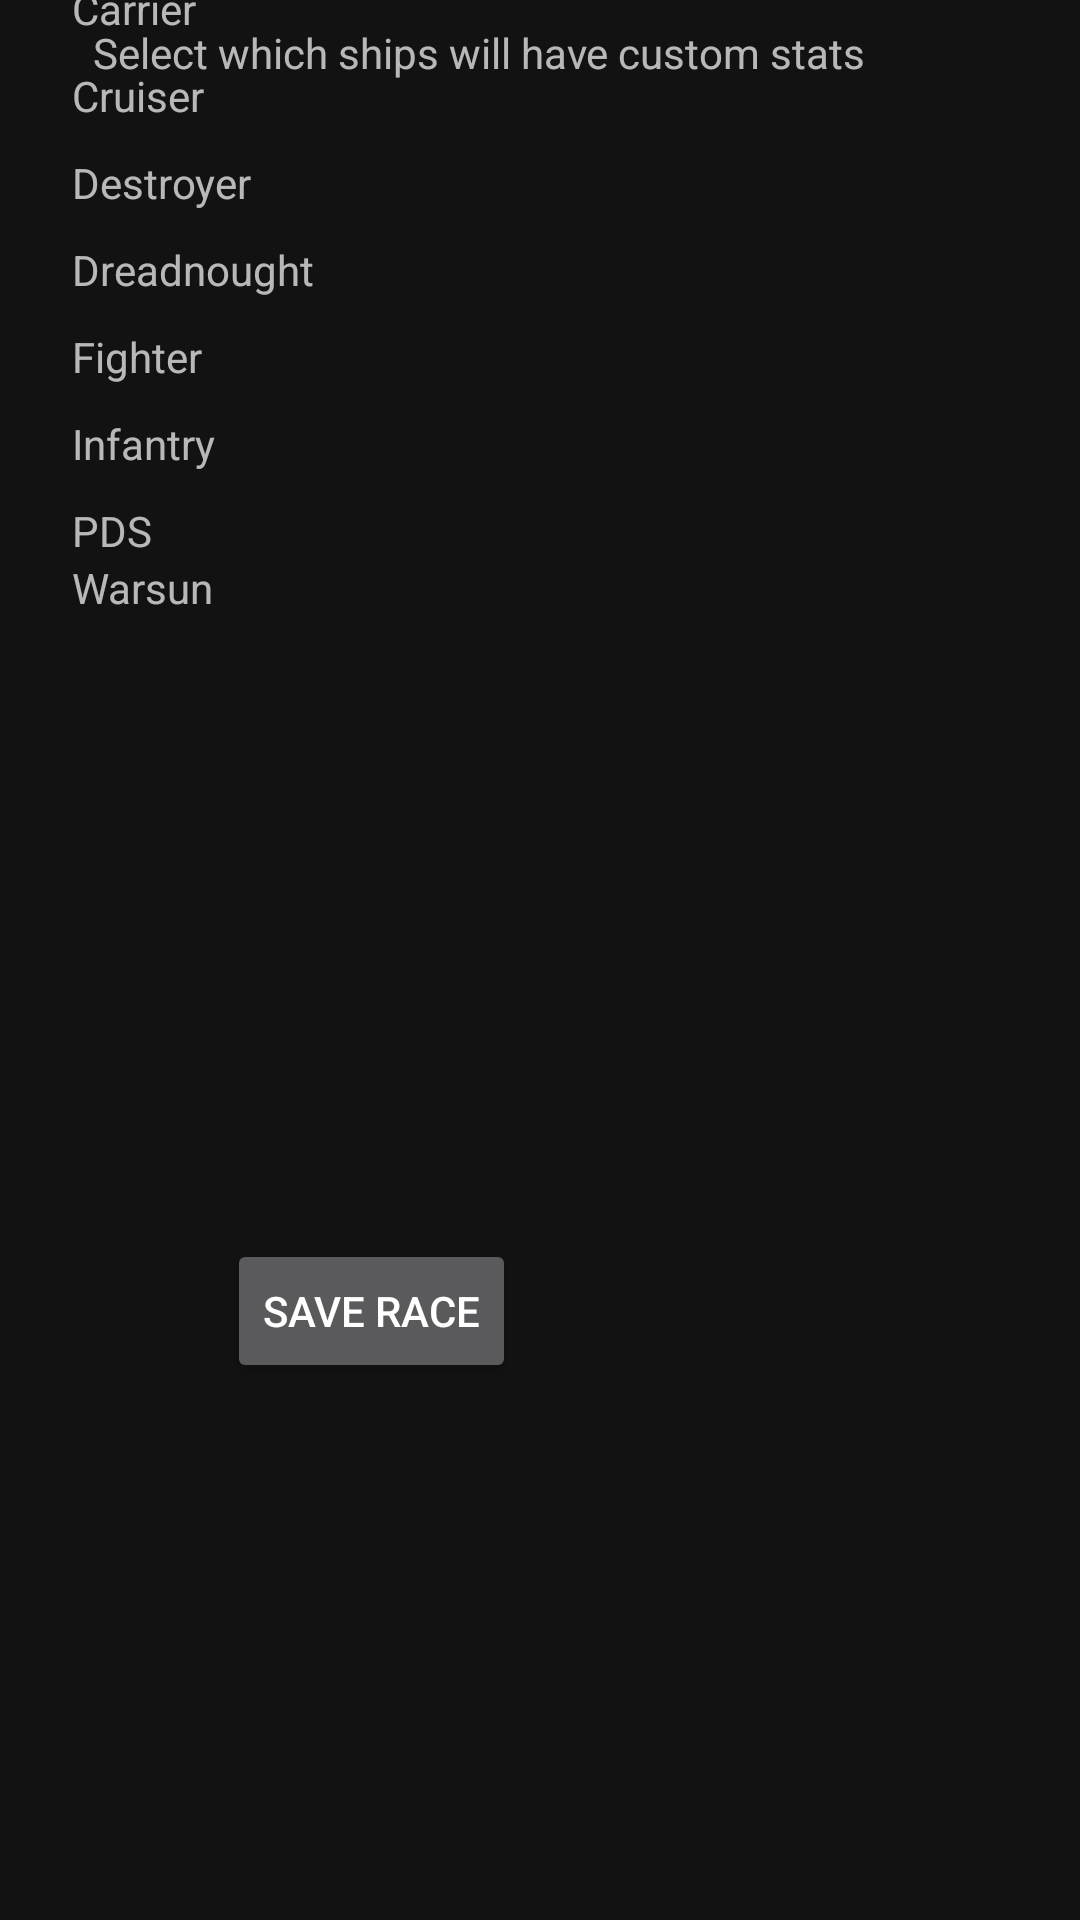

Produce the Android XML layout that renders to this screen, including the resource entries it uses.
<!-- AndroidManifest.xml: application theme Theme.MaterialComponents.NoActionBar -->
<!-- res/layout/fragment_three.xml -->
<FrameLayout xmlns:android="http://schemas.android.com/apk/res/android"
    xmlns:app="http://schemas.android.com/apk/res-auto"
    xmlns:tools="http://schemas.android.com/tools"
    android:layout_width="match_parent"
    android:layout_height="match_parent">

    <android.support.constraint.ConstraintLayout
        android:layout_width="match_parent"
        android:layout_height="match_parent">

        <ScrollView
            android:layout_width="398dp"
            android:layout_height="683dp"
            android:layout_marginStart="4dp"
            android:layout_marginTop="8dp"
            android:layout_marginBottom="8dp"
            app:layout_constraintBottom_toBottomOf="parent"
            app:layout_constraintStart_toStartOf="parent"
            app:layout_constraintTop_toTopOf="parent"
            app:layout_constraintVertical_bias="1.0">

            <LinearLayout
                android:layout_width="match_parent"
                android:layout_height="wrap_content"
                android:layout_marginStart="20dp"
                android:layout_marginTop="44dp"
                android:orientation="vertical">

                <LinearLayout
                    android:id="@+id/carrier_layout"
                    android:layout_width="match_parent"
                    android:layout_height="wrap_content"
                    android:layout_marginTop="0dp"
                    android:layout_marginBottom="10dp"
                    android:orientation="vertical">

                    <TextView
                        android:id="@+id/carrier_text"
                        android:layout_width="131dp"
                        android:layout_height="wrap_content"
                        android:clickable="true"
                        android:onClick="toggle_contents_carrier"
                        android:text="Carrier" />

                </LinearLayout>

                <LinearLayout
                    android:id="@+id/cruiser_layout"
                    android:layout_width="match_parent"
                    android:layout_height="wrap_content"
                    android:layout_marginBottom="10dp"
                    android:orientation="vertical">

                    <TextView
                        android:id="@+id/cruiser_text"
                        android:layout_width="match_parent"
                        android:layout_height="wrap_content"
                        android:clickable="true"
                        android:onClick="toggle_contents_cruiser"
                        android:text="Cruiser" />
                </LinearLayout>

                <LinearLayout
                    android:id="@+id/destroyer_layout"
                    android:layout_width="match_parent"
                    android:layout_height="wrap_content"
                    android:layout_marginBottom="10dp"
                    android:orientation="vertical">

                    <TextView
                        android:id="@+id/destroyer_text"
                        android:layout_width="match_parent"
                        android:layout_height="wrap_content"
                        android:clickable="true"
                        android:onClick="toggle_contents_destroyer"
                        android:text="Destroyer" />
                </LinearLayout>

                <LinearLayout
                    android:id="@+id/dreadnought_layout"
                    android:layout_width="match_parent"
                    android:layout_height="wrap_content"
                    android:layout_marginBottom="10dp"
                    android:orientation="vertical">

                    <TextView
                        android:id="@+id/dreadnought_text"
                        android:layout_width="match_parent"
                        android:layout_height="wrap_content"
                        android:clickable="true"
                        android:onClick="toggle_contents_dreadnought"
                        android:text="Dreadnought" />
                </LinearLayout>

                <LinearLayout
                    android:id="@+id/fighter_layout"
                    android:layout_width="match_parent"
                    android:layout_height="wrap_content"
                    android:layout_marginBottom="10dp"
                    android:orientation="vertical">

                    <TextView
                        android:id="@+id/fighter_text"
                        android:layout_width="match_parent"
                        android:layout_height="wrap_content"
                        android:clickable="true"
                        android:onClick="toggle_contents_fighter"

                        android:text="Fighter" />
                </LinearLayout>

                <LinearLayout
                    android:id="@+id/infantry_layout"
                    android:layout_width="match_parent"
                    android:layout_height="wrap_content"
                    android:layout_marginBottom="10dp"
                    android:orientation="vertical">

                    <TextView
                        android:id="@+id/infantry_text"
                        android:layout_width="match_parent"
                        android:layout_height="wrap_content"
                        android:clickable="true"
                        android:onClick="toggle_contents_infantry"

                        android:text="Infantry" />
                </LinearLayout>

                <LinearLayout
                    android:id="@+id/pds_layout"
                    android:layout_width="match_parent"
                    android:layout_height="wrap_content"
                    android:orientation="vertical">

                    <TextView
                        android:id="@+id/pds_text"
                        android:layout_width="match_parent"
                        android:layout_height="wrap_content"
                        android:clickable="true"
                        android:onClick="toggle_contents_pds"

                        android:text="PDS" />
                </LinearLayout>

                <LinearLayout
                    android:id="@+id/warsun_layout"
                    android:layout_width="match_parent"
                    android:layout_height="wrap_content"
                    android:layout_marginBottom="10dp"
                    android:orientation="vertical">

                    <TextView
                        android:id="@+id/warsun_text"
                        android:layout_width="match_parent"
                        android:layout_height="wrap_content"
                        android:clickable="true"
                        android:onClick="toggle_contents_warsun"

                        android:text="Warsun" />
                </LinearLayout>

                <LinearLayout
                    android:layout_width="match_parent"
                    android:layout_height="wrap_content"
                    android:orientation="vertical"></LinearLayout>

                <LinearLayout
                    android:layout_width="match_parent"
                    android:layout_height="wrap_content"
                    android:orientation="vertical"></LinearLayout>

            </LinearLayout>
        </ScrollView>

        <TextView
            android:id="@+id/customShipHead"
            android:layout_width="wrap_content"
            android:layout_height="wrap_content"
            android:layout_marginStart="8dp"
            android:layout_marginTop="8dp"
            android:layout_marginEnd="8dp"
            android:text="Select which ships will have custom stats"
            app:layout_constraintEnd_toEndOf="parent"
            app:layout_constraintHorizontal_bias="0.265"
            app:layout_constraintStart_toStartOf="parent"
            app:layout_constraintTop_toTopOf="parent" />

        <Button
            android:id="@+id/saveRaceButton"
            android:layout_width="wrap_content"
            android:layout_height="wrap_content"
            android:layout_marginStart="8dp"
            android:layout_marginTop="372dp"
            android:layout_marginEnd="8dp"
            android:layout_marginBottom="8dp"
            android:text="Save Race"
            app:layout_constraintBottom_toBottomOf="parent"
            app:layout_constraintEnd_toEndOf="parent"
            app:layout_constraintHorizontal_bias="0.273"
            app:layout_constraintStart_toStartOf="parent"
            app:layout_constraintTop_toTopOf="parent"
            app:layout_constraintVertical_bias="0.194" />
        
        


    </android.support.constraint.ConstraintLayout>

</FrameLayout>
<!-- resources referenced by this layout -->
<resources>

</resources>
